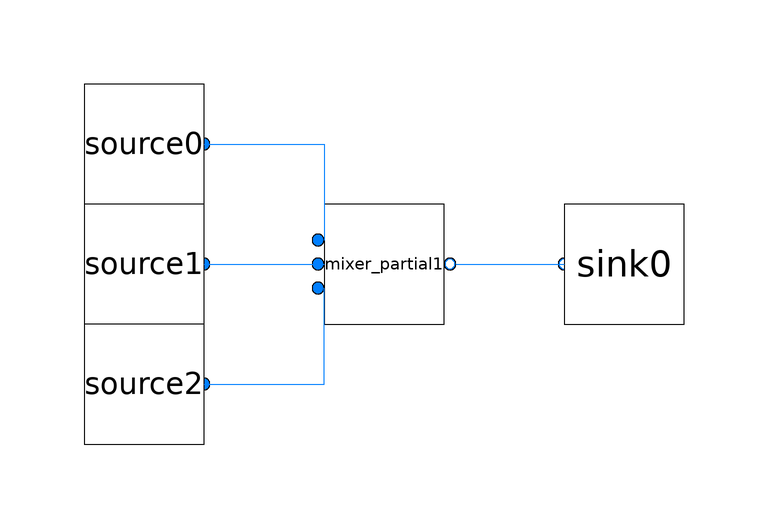

This picture is the connection diagram that the Modelica source below describes through its graphical annotations.

model process_plant
inner Modelica.Fluid.System system(energyDynamics = Modelica.Fluid.Types.Dynamics.FixedInitial);
replaceable package Medium = Modelica.Media.Water.StandardWater;
  source source0 annotation(
    Placement(visible = true, transformation(origin = {-90, 30}, extent = {{-10, -10}, {10, 10}}, rotation = 0)));
  source source1 annotation(
    Placement(visible = true, transformation(origin = {-90, 10}, extent = {{-10, -10}, {10, 10}}, rotation = 0)));
  source source2 annotation(
    Placement(visible = true, transformation(origin = {-90, -10}, extent = {{-10, -10}, {10, 10}}, rotation = 0)));
  sink sink0 annotation(
    Placement(visible = true, transformation(origin = {-10, 10}, extent = {{-10, -10}, {10, 10}}, rotation = 0)));
  mixer_partial mixer_partial1 annotation(
    Placement(visible = true, transformation(origin = {-50, 10}, extent = {{-10, -10}, {10, 10}}, rotation = 0)));
equation
  connect(source0.port_out, mixer_partial1.port_in3) annotation(
    Line(points = {{-80, 30}, {-60, 30}, {-60, 14}}, color = {0, 127, 255}));
  connect(source1.port_out, mixer_partial1.port_in2) annotation(
    Line(points = {{-80, 10}, {-60, 10}}, color = {0, 127, 255}));
  connect(source2.port_out, mixer_partial1.port_in1) annotation(
    Line(points = {{-80, -10}, {-60, -10}, {-60, 6}}, color = {0, 127, 255}));
  connect(mixer_partial1.port_out, sink0.port_in) annotation(
    Line(points = {{-38, 10}, {-20, 10}}, color = {0, 127, 255}));
end process_plant;